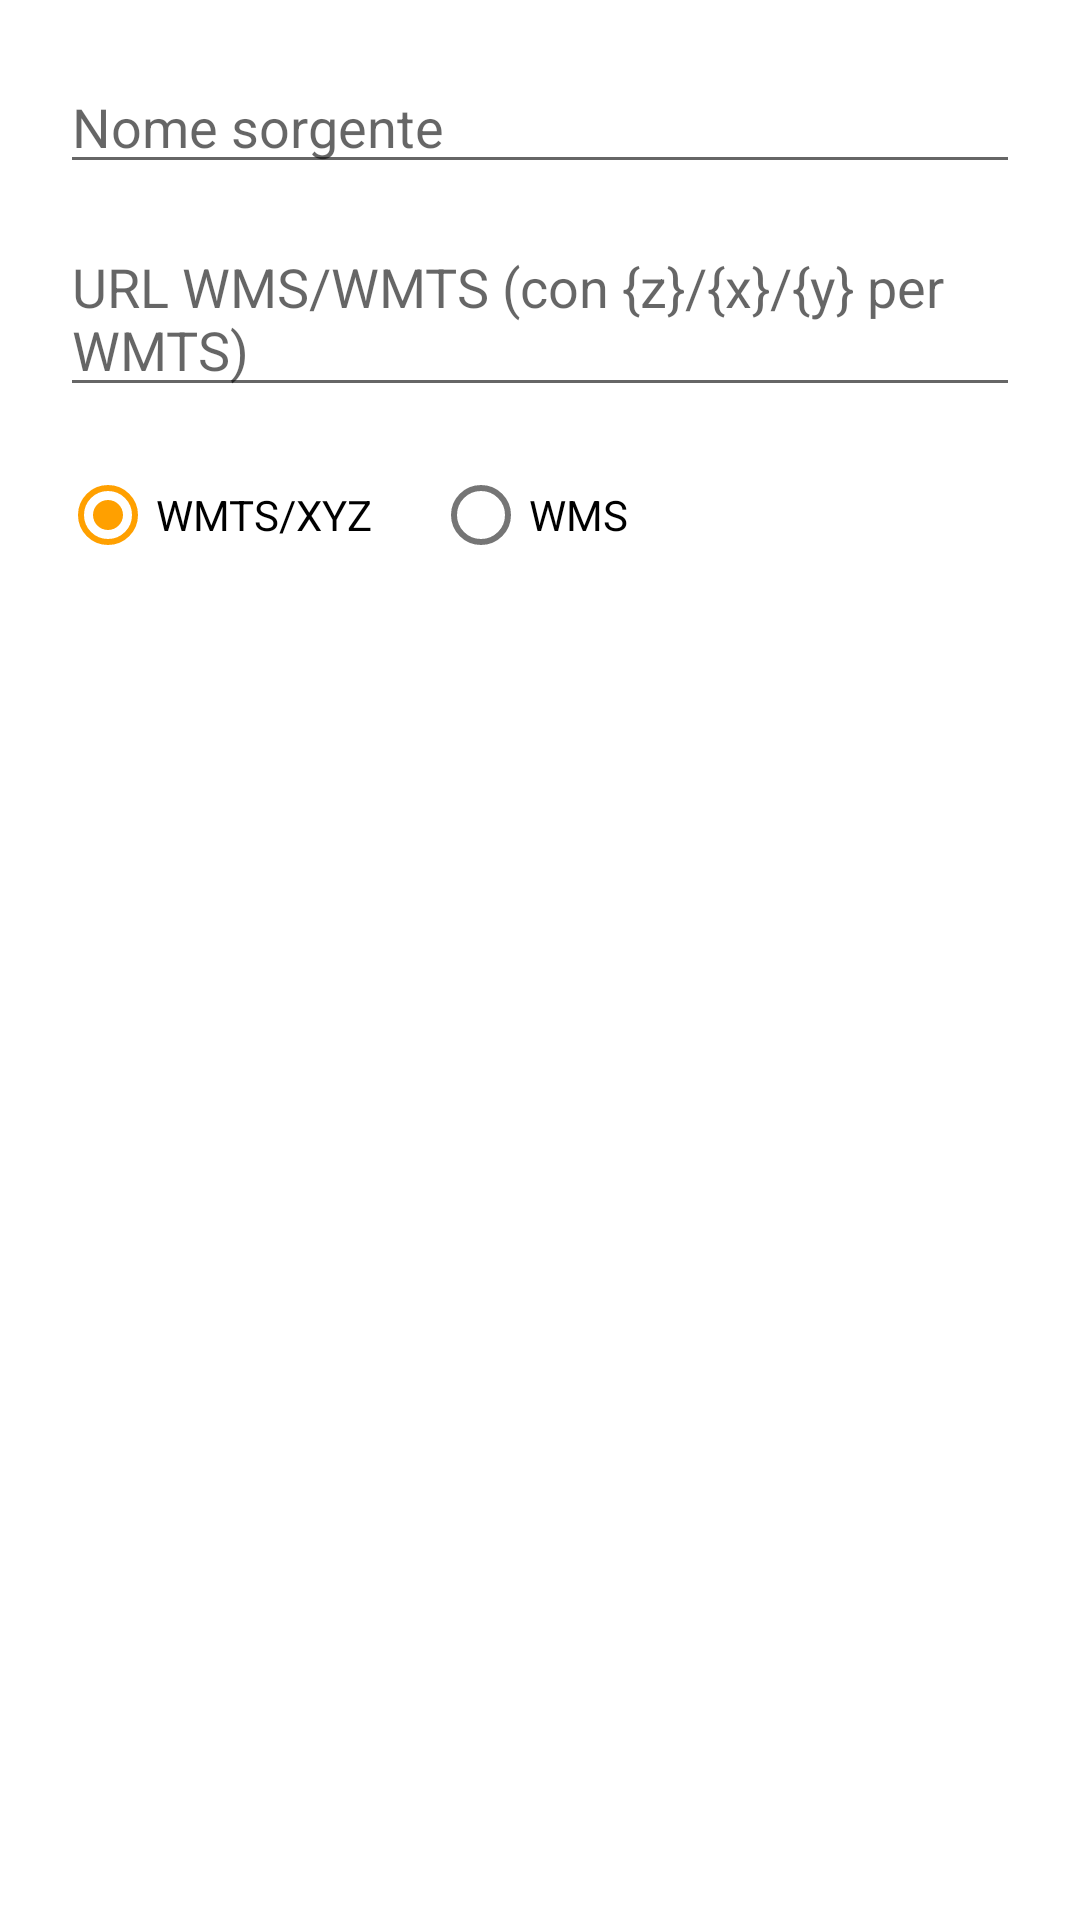

Reconstruct the res/layout file that produces this screen, plus the resources it refers to.
<!-- AndroidManifest.xml: application theme Theme.DiemGeo -->
<!-- res/layout/dialog_add_map_source.xml -->
<?xml version="1.0" encoding="utf-8"?>
<LinearLayout xmlns:android="http://schemas.android.com/apk/res/android"
    android:layout_width="match_parent"
    android:layout_height="wrap_content"
    android:orientation="vertical"
    android:padding="20dp">

    <com.google.android.material.textfield.TextInputEditText
        android:id="@+id/input_name"
        android:layout_width="match_parent"
        android:layout_height="wrap_content"
        android:hint="@string/wms_dialog_name_hint" />

    <com.google.android.material.textfield.TextInputEditText
        android:id="@+id/input_url"
        android:layout_width="match_parent"
        android:layout_height="wrap_content"
        android:layout_marginTop="12dp"
        android:hint="@string/wms_dialog_url_hint" />

    <RadioGroup
        android:id="@+id/radio_type"
        android:layout_width="match_parent"
        android:layout_height="wrap_content"
        android:orientation="horizontal"
        android:layout_marginTop="12dp">

        <RadioButton
            android:id="@+id/radio_wmts"
            android:layout_width="wrap_content"
            android:layout_height="wrap_content"
            android:checked="true"
            android:text="@string/wms_dialog_type_wmts" />

        <RadioButton
            android:id="@+id/radio_wms"
            android:layout_width="wrap_content"
            android:layout_height="wrap_content"
            android:layout_marginStart="20dp"
            android:text="@string/wms_dialog_type_wms" />
    </RadioGroup>

</LinearLayout>
<!-- resources referenced by this layout -->
<resources>
  <string name="wms_dialog_name_hint">Nome sorgente</string>
  <string name="wms_dialog_type_wms">WMS</string>
  <string name="wms_dialog_type_wmts">WMTS/XYZ</string>
  <string name="wms_dialog_url_hint">URL WMS/WMTS (con {z}/{x}/{y} per WMTS)</string>
  <style name="Theme.DiemGeo" parent="Theme.MaterialComponents.DayNight.NoActionBar">
          <item name="colorPrimary">@color/diem_green</item>
          <item name="colorPrimaryDark">@color/diem_green_dark</item>
          <item name="colorAccent">@color/diem_accent</item>
          <item name="android:statusBarColor" tools:targetApi="l">@color/diem_green_dark</item>
      </style>
  <color name="diem_green">#2E7D32</color>
  <color name="diem_green_dark">#1B5E20</color>
  <color name="diem_accent">#FFA000</color>
</resources>
